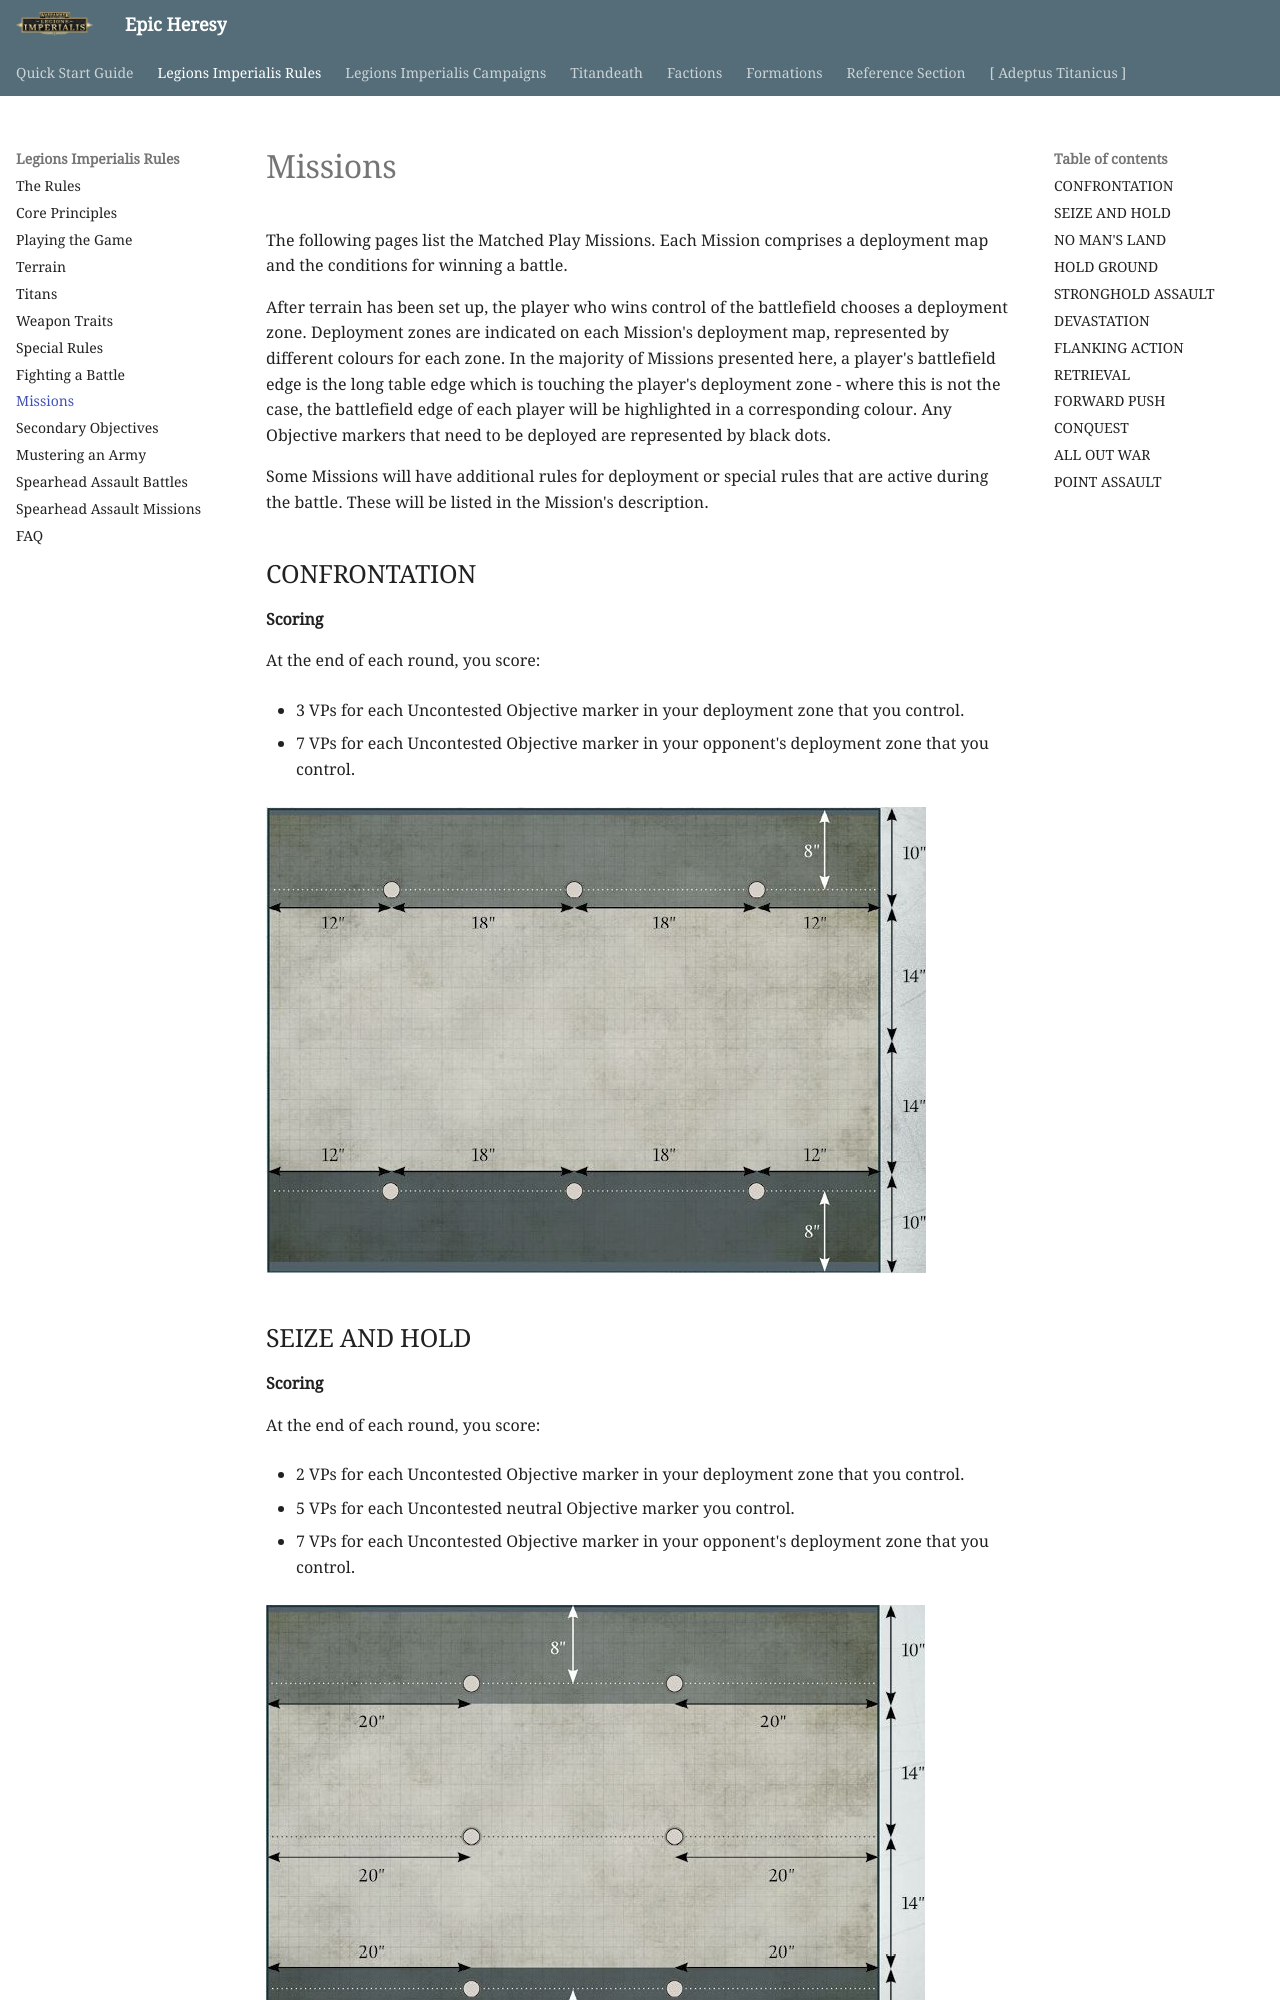

repository: BBBase-EHeresy-PPPub/EHeresy · page: li2023/legions_imperialis_rules/missions/index.html · generator: mkdocs

The following pages list the Matched Play Missions. Each Mission comprises a deployment map and the conditions for winning a battle.

After terrain has been set up, the player who wins control of the battlefield chooses a deployment zone. Deployment zones are indicated on each Mission's deployment map, represented by different colours for each zone. In the majority of Missions presented here, a player's battlefield edge is the long table edge which is touching the player's deployment zone - where this is not the case, the battlefield edge of each player will be highlighted in a corresponding colour. Any Objective markers that need to be deployed are represented by black dots.

Some Missions will have additional rules for deployment or special rules that are active during the battle. These will be listed in the Mission's description.

## CONFRONTATION

**Scoring**

At the end of each round, you score:

* 3 VPs for each Uncontested Objective marker in your deployment zone that you control.

* 7 VPs for each Uncontested Objective marker in your opponent's deployment zone that you control.

![](../media/legions_imperialis_rules/mission_confrontation.jpg){ width=660 height=466 }
